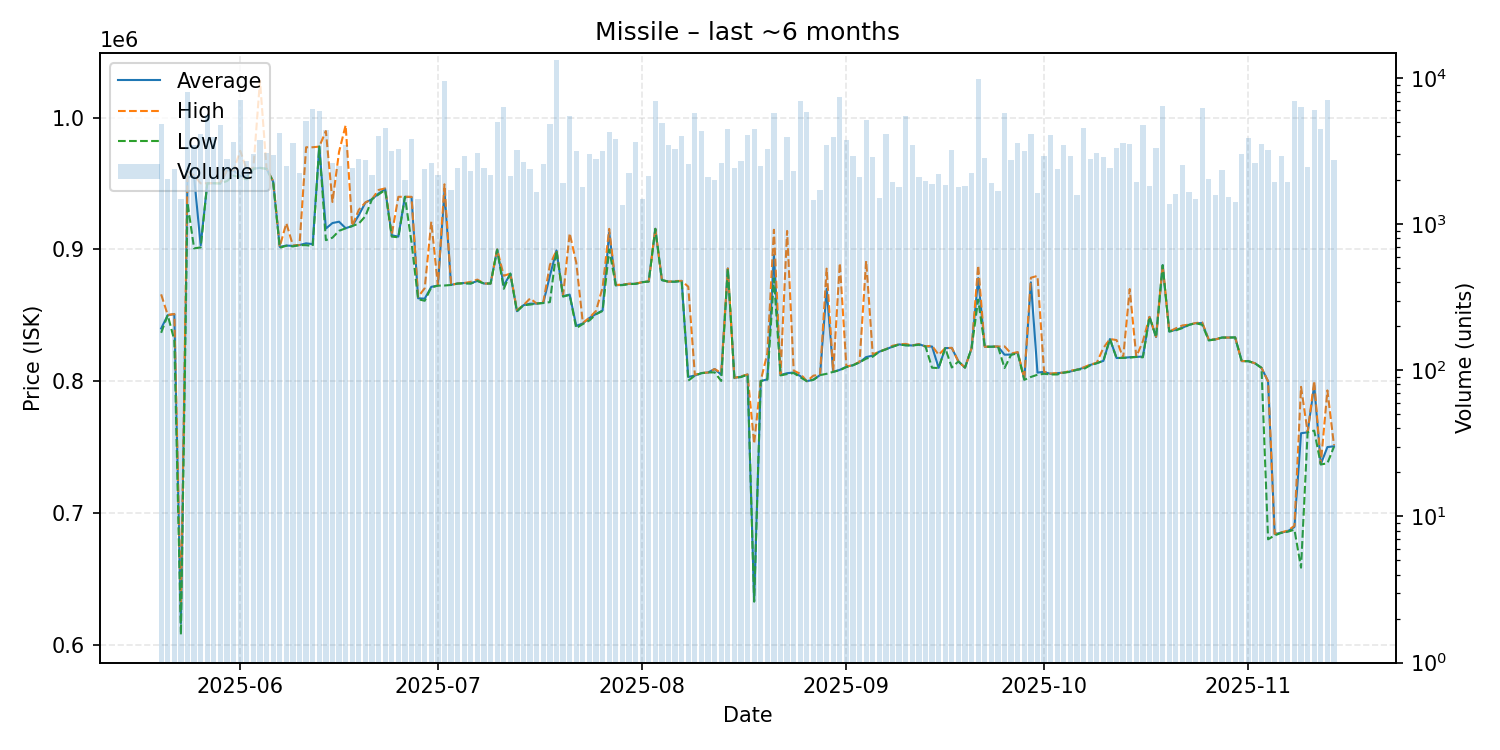

Values plotted in this chart, from the file beside it:
date, average, highest, lowest, order_count, volume
2025-05-20, 840000, 865900, 836700, 316, 4872
2025-05-21, 850100, 850200, 850100, 323, 2026
2025-05-22, 850900, 851000, 831100, 312, 2399
2025-05-23, 616400, 627000, 607500, 265, 1495
2025-05-24, 954700, 959300, 935300, 442, 8061
2025-05-25, 955100, 956000, 900800, 404, 3500
2025-05-26, 903000, 950100, 901500, 370, 4136
2025-05-27, 950200, 950200, 950100, 351, 5595
2025-05-28, 950200, 950200, 950200, 377, 3947
2025-05-29, 950100, 950600, 950000, 399, 4756
2025-05-30, 960000, 960100, 951900, 371, 2770
2025-05-31, 960000, 960100, 956000, 455, 3644
2025-06-01, 955700, 974800, 954800, 485, 7101
2025-06-02, 955000, 960400, 953200, 401, 2684
2025-06-03, 961200, 961800, 961200, 389, 3020
2025-06-04, 961900, 1028000, 961800, 395, 3739
2025-06-05, 961200, 961300, 961100, 418, 3061
2025-06-06, 951400, 951800, 951200, 401, 2988
2025-06-07, 901900, 902100, 901200, 404, 4205
2025-06-08, 902900, 919900, 902800, 420, 2507
2025-06-09, 902700, 903000, 902300, 349, 3599
2025-06-10, 903300, 903300, 903300, 326, 2249
2025-06-11, 904600, 977500, 903200, 325, 5050
2025-06-12, 904000, 977500, 902600, 356, 6136
2025-06-13, 978000, 978000, 978000, 333, 5938
2025-06-14, 915800, 989800, 907000, 366, 4387
2025-06-15, 920000, 936000, 908900, 352, 2607
2025-06-16, 921000, 974000, 914100, 320, 2513
2025-06-17, 916100, 994200, 916000, 447, 3506
2025-06-18, 917700, 917700, 917700, 307, 2438
2025-06-19, 926000, 930000, 919600, 343, 2812
2025-06-20, 935500, 935600, 925200, 295, 2726
2025-06-21, 938100, 938200, 938100, 363, 2158
2025-06-22, 942400, 945100, 941700, 363, 3990
2025-06-23, 945800, 946300, 945100, 338, 4542
2025-06-24, 910700, 911200, 909700, 370, 3176
2025-06-25, 909700, 939900, 909200, 308, 3275
2025-06-26, 939900, 939900, 939900, 316, 2016
2025-06-27, 939700, 939900, 905300, 347, 3849
2025-06-28, 862900, 864000, 862200, 340, 1491
2025-06-29, 862600, 870500, 861000, 331, 2402
2025-06-30, 871600, 921000, 871150, 322, 2617
2025-07-01, 872500, 872700, 872500, 300, 2178
2025-07-02, 944000, 949400, 872600, 308, 9599
2025-07-03, 873100, 873100, 873000, 306, 1715
2025-07-04, 874100, 874100, 874100, 310, 2416
2025-07-05, 874500, 874500, 874200, 331, 2909
2025-07-06, 874200, 875400, 874100, 350, 2308
2025-07-07, 876100, 877100, 876100, 304, 3073
2025-07-08, 874100, 874100, 874100, 292, 2440
2025-07-09, 874100, 874100, 874100, 284, 2186
2025-07-10, 900000, 900000, 899700, 328, 4988
2025-07-11, 872500, 880000, 870100, 331, 6349
2025-07-12, 881600, 881600, 881600, 362, 2143
2025-07-13, 853100, 853900, 853000, 332, 3236
2025-07-14, 857700, 857700, 857700, 285, 2647
2025-07-15, 858800, 862800, 858100, 265, 2369
2025-07-16, 858900, 858900, 858900, 254, 1667
2025-07-17, 859400, 860100, 859300, 296, 2590
2025-07-18, 879900, 888200, 860000, 276, 4853
... 119 more rows
